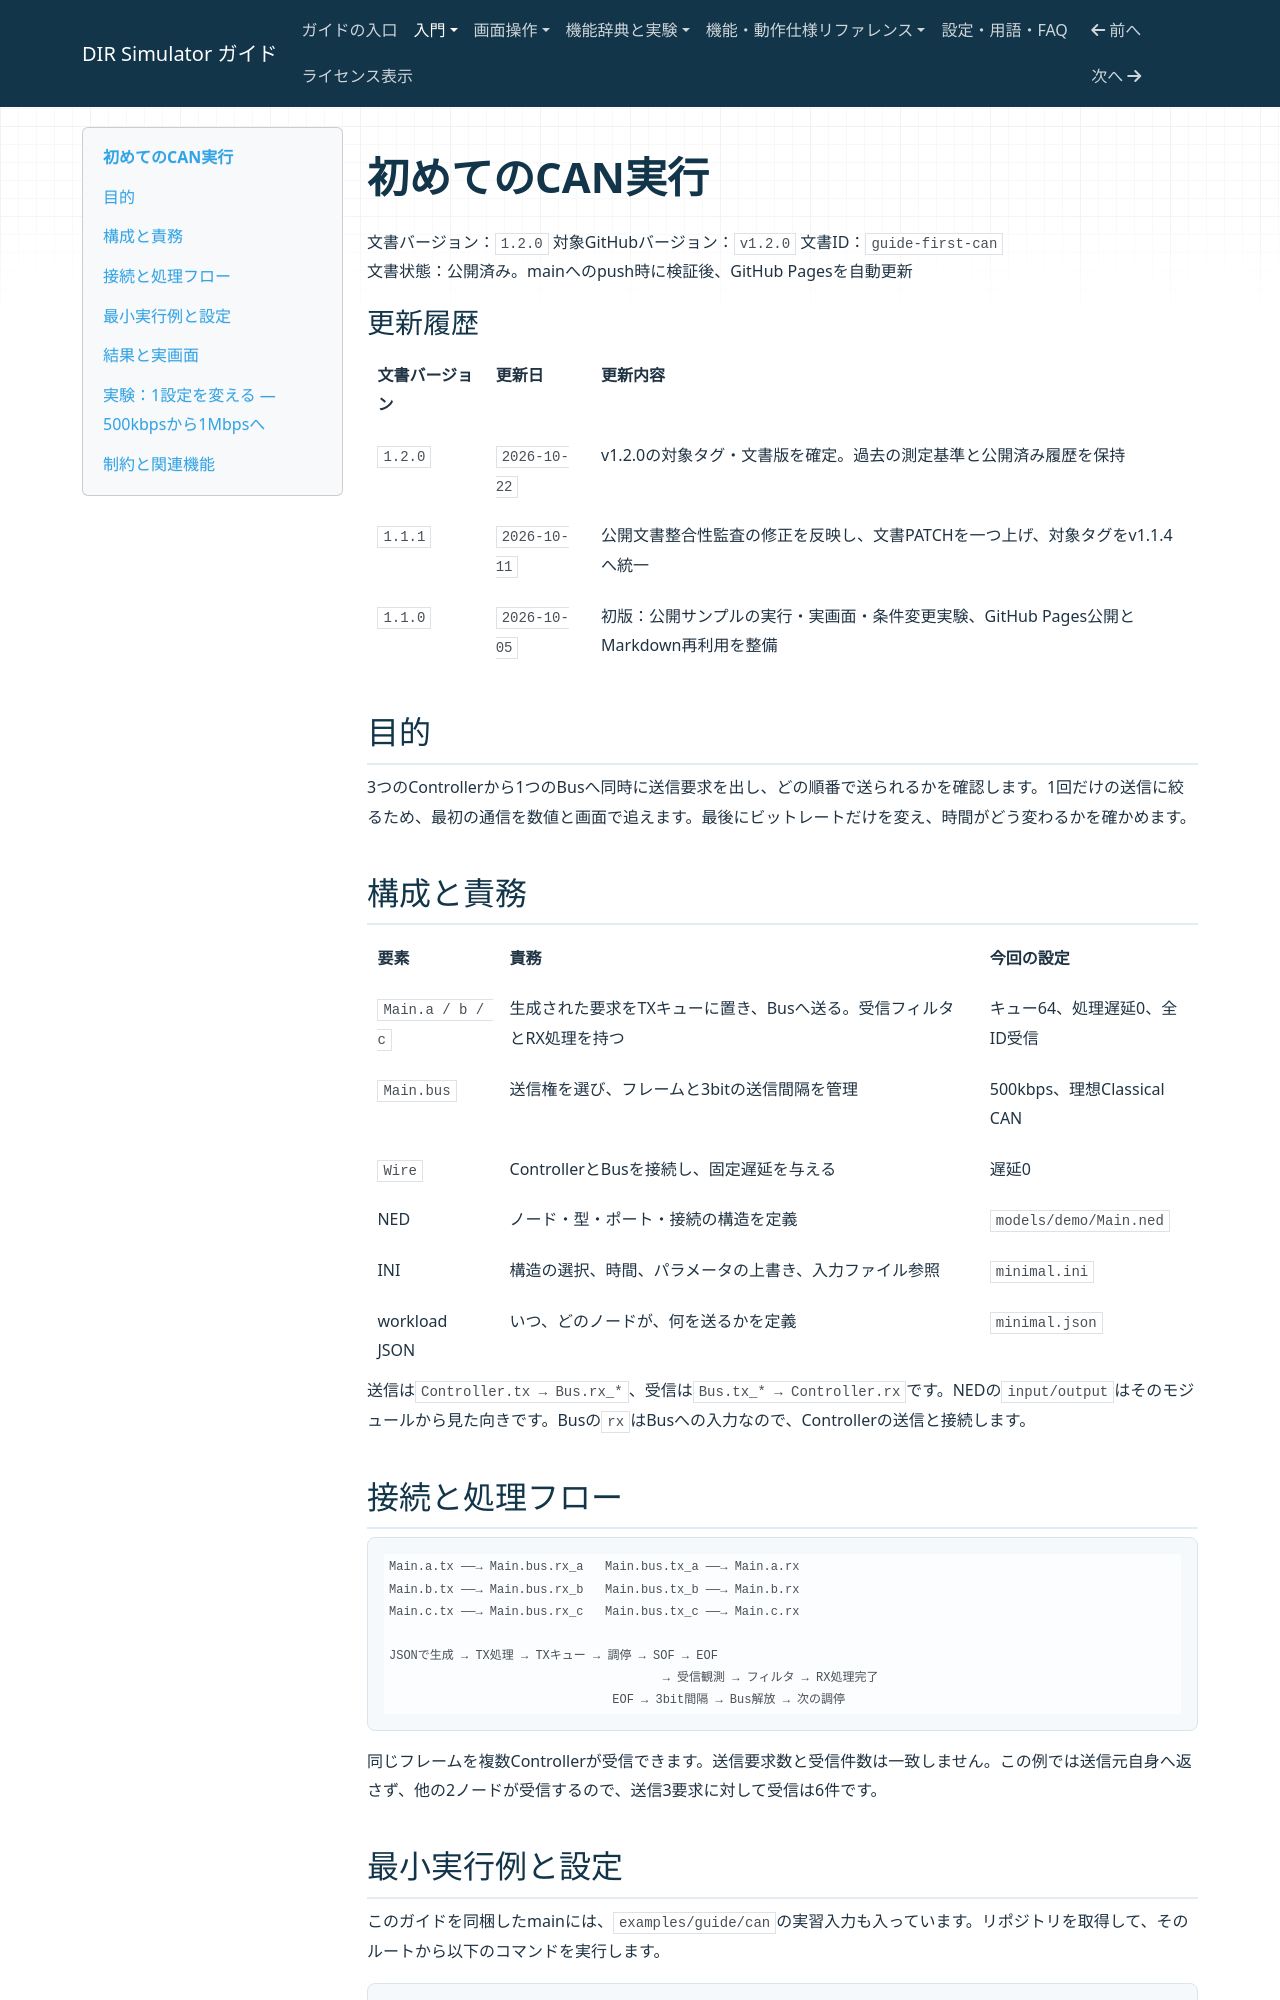

repository: hideki-ozu/DIR-Simulator · page: 初めてのCAN実行.html · generator: mkdocs

# 初めてのCAN実行

文書バージョン：`1.2.0`
対象GitHubバージョン：`v1.2.0`
文書ID：`guide-first-can`  
文書状態：公開済み。mainへのpush時に検証後、GitHub Pagesを自動更新

### 更新履歴

| 文書バージョン | 更新日 | 更新内容 |
| --- | --- | --- |
| `1.2.0` | `2026-10-22` | v1.2.0の対象タグ・文書版を確定。過去の測定基準と公開済み履歴を保持 |
| `1.1.1` | `2026-10-11` | 公開文書整合性監査の修正を反映し、文書PATCHを一つ上げ、対象タグをv1.1.4へ統一 |
| `1.1.0` | `2026-10-05` | 初版：公開サンプルの実行・実画面・条件変更実験、GitHub Pages公開とMarkdown再利用を整備 |

## 目的

3つのControllerから1つのBusへ同時に送信要求を出し、どの順番で送られるかを確認します。1回だけの送信に絞るため、最初の通信を数値と画面で追えます。最後にビットレートだけを変え、時間がどう変わるかを確かめます。

## 構成と責務

| 要素 | 責務 | 今回の設定 |
| --- | --- | --- |
| `Main.a / b / c` | 生成された要求をTXキューに置き、Busへ送る。受信フィルタとRX処理を持つ | キュー64、処理遅延0、全ID受信 |
| `Main.bus` | 送信権を選び、フレームと3bitの送信間隔を管理 | 500kbps、理想Classical CAN |
| `Wire` | ControllerとBusを接続し、固定遅延を与える | 遅延0 |
| NED | ノード・型・ポート・接続の構造を定義 | `models/demo/Main.ned` |
| INI | 構造の選択、時間、パラメータの上書き、入力ファイル参照 | `minimal.ini` |
| workload JSON | いつ、どのノードが、何を送るかを定義 | `minimal.json` |

送信は`Controller.tx → Bus.rx_*`、受信は`Bus.tx_* → Controller.rx`です。NEDの`input/output`はそのモジュールから見た向きです。Busの`rx`はBusへの入力なので、Controllerの送信と接続します。
